Run: headless pygame with SDL's dummy video driver; simulated clock (each Clock.tick advances the game by its frame time, no real sleeping); random seed 0; keys injected as events and as key.get_pressed() state; no mouse input.
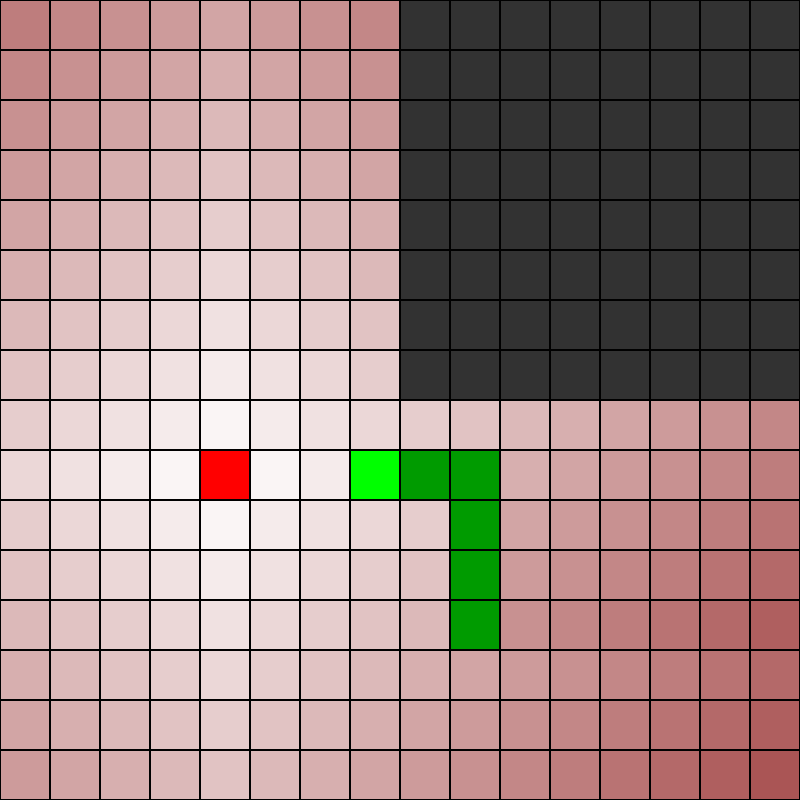
Frame 1 of 4 · flips 1–60 · no input
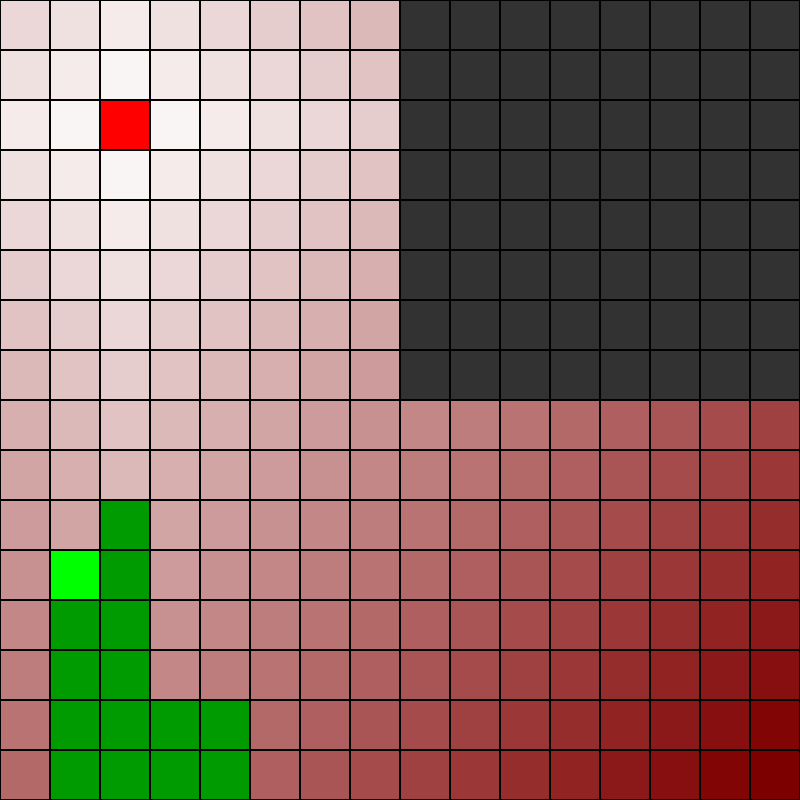
Frame 2 of 4 · flips 61–180 · tapped SPACE, RETURN · held RIGHT (→), D
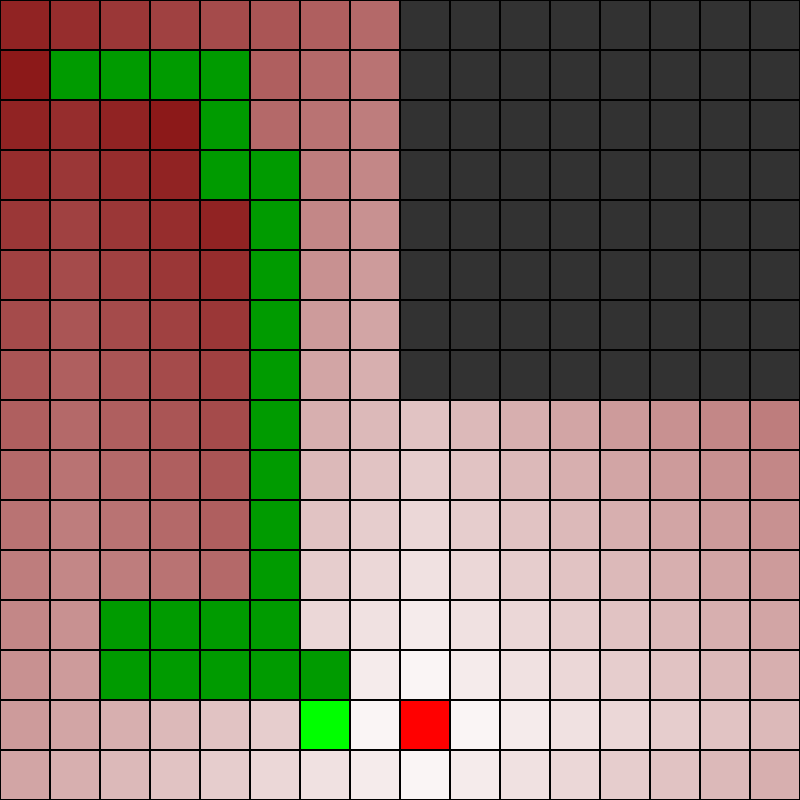
Frame 3 of 4 · flips 181–300 · held DOWN (↓), S
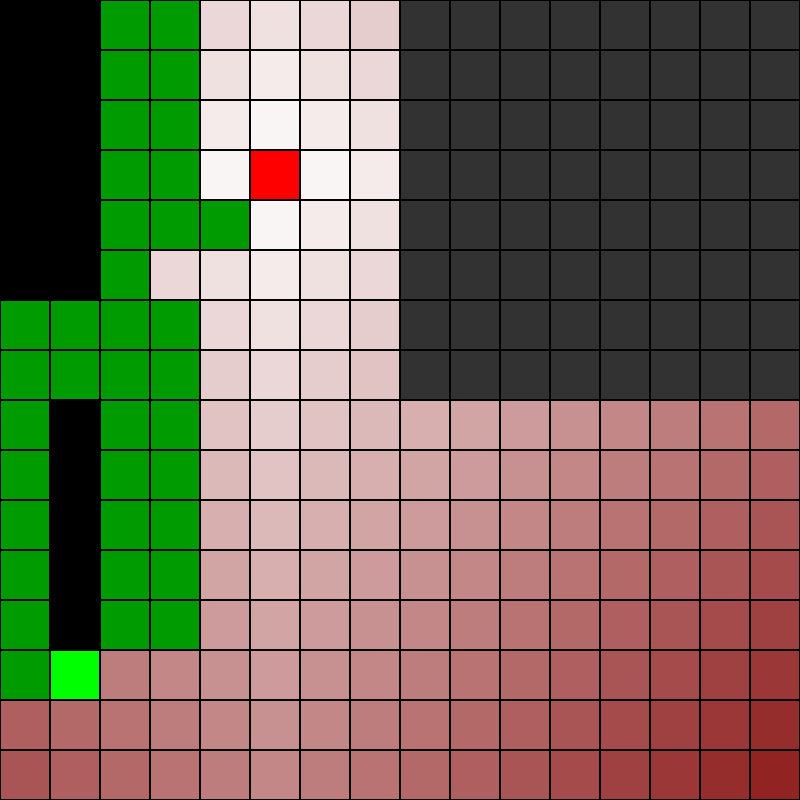
Frame 4 of 4 · flips 301–420 · held LEFT (←), A, UP (↑), W

The pygame program that drew these frames:

# Import packages
import random
from time import sleep as wait
import pygame

def ChooseApplePosition(snakePos, applePos, obstacles, portals): # Choose a new position for the apple after it is eaten
    pos = [random.randint(0, 15), random.randint(0, 15)]
    while pos in snakePos or pos in applePos or pos in obstacles or pos in portals:
        pos = [random.randint(0, 15), random.randint(0, 15)]
    return pos

def EatApple(headPos, snakePos, applePos, length, obstacles, portals): # Lengthen the snake if the apple is eaten and choose a new position for it
    if headPos in applePos:
        i = applePos.index(headPos)
        length += 1
        applePos[i] = ChooseApplePosition(snakePos, applePos, obstacles, portals)
        print(f"Score: {length - 2}")
    else:
        snakePos.remove(snakePos[0])
    return applePos, length

def ValidNeighbor(pos):
    if not (-1 < pos[0] < 16):
        return False
    if not (-1 < pos[1] < 16):
        return False
    return True

def GenerateNeighbors(pos):
    possibleNeighbors = [[pos[0], pos[1] + 1], [pos[0], pos[1] - 1], [pos[0] + 1, pos[1]], [pos[0] - 1, pos[1]]]
    neighborList = []
    for neighbor in possibleNeighbors:
        if ValidNeighbor(neighbor):
            neighborList.append(neighbor)
    return neighborList

def GenerateDijkstraValues(applePos, snakePos, obstacles, portals):
    values = [128] * 256
    for pos in snakePos:
        values[(pos[0] + 16 * (pos[1] - 1)) - 1] = 129
        if pos in portals:
            values[(portals[portals.index(pos) - 1][0] + 16 * (portals[portals.index(pos) - 1][1] - 1)) - 1] = 129
    fields = applePos.copy()
    for pos in applePos:
        values[pos[0] + 16 * pos[1] - 17] = 0
    while fields != []:
        for pos in fields.copy():
            if pos in portals:
                pos = portals[portals.index(pos) - 1].copy()
            neighbors = GenerateNeighbors(pos)
            for neighbor in neighbors:
                if neighbor in obstacles:
                    values[neighbor[0] + 16 * (neighbor[1] - 1) - 1] = 200
                elif values[neighbor[0] + 16 * (neighbor[1] - 1) - 1] == 128:
                    if neighbor in portals:
                        values[neighbor[0] + 16 * (neighbor[1] - 1) - 1] = values[pos[0] + 16 * (pos[1] - 1) - 1] + 1
                        neighbor = portals[portals.index(neighbor) - 1].copy()
                    values[neighbor[0] + 16 * (neighbor[1] - 1) - 1] = values[pos[0] + 16 * (pos[1] - 1) - 1] + 1
                    if neighbor in portals:
                        neighbor = portals[portals.index(neighbor) - 1].copy()
                    fields.append(neighbor)
            if pos in portals:
                pos = portals[portals.index(pos) - 1].copy()
            fields.remove(pos)
        oldFields = fields.copy()
        fields = []
        for field in oldFields:
            if not field in fields:
                fields.append(field)
    for pos in applePos:
        values[pos[0] + 16 * (pos[1] - 1) - 1] = 0
    for pos in snakePos:
        values[pos[0] + 16 * (pos[1] - 1) - 1] = 129
    return values

def UpdateBoard(headPos, applePos, snakePos, board, obstacles, portals): # Update all the fields on the board
    values = GenerateDijkstraValues(applePos, snakePos, obstacles, portals)
    for y in range(0, 16):
        for x in range(0, 16):
            pos = [x, y]
            if pos in applePos:    content = "*"
            elif pos in obstacles: content = "?"
            elif pos in portals:   content = "%"
            elif pos == headPos:   content = "#"
            elif pos in snakePos:  content = "+"
            else:                  content = str(values[x + 16 * (y - 1) - 1])
            board.append(content)

def Clamp(min, value, max):
    if value < min:
        return min
    if value > max:
        return max
    return value

def IndexToCoordinates(i):
    x = i % 16
    y = (i - i % 16) / 16
    return [int(x), int(y)]

def PrintBoard(board, screen, darkMode, portalUsed): # Clear the terminal and print the new board
    for i, content in enumerate(board):
        coords = IndexToCoordinates(i)
        coords = [coords[0] * 50, coords[1] * 50]
        if content == "*":
            AddRectangle(coords[0], coords[1], 255, 0, 0, screen)
        elif content == "?":
            AddRectangle(coords[0], coords[1], 50, 50, 50, screen)
        elif content == "#":
            AddRectangle(coords[0], coords[1], 0, 255, 0, screen)
        elif content == "+":
            AddRectangle(coords[0], coords[1], 0, 155, 0, screen)
        elif content == "%":
            if portalUsed:
                if darkMode:
                    AddRectangle(coords[0], coords[1], 155, 155, 155, screen)
                else:
                    AddRectangle(coords[0], coords[1], 100, 155, 200, screen)
            else:
                AddRectangle(coords[0], coords[1], 100, 0, 200, screen)
        else:
            if darkMode:
                AddRectangle(coords[0], coords[1], (Clamp(0, 5 * int(content), 255)), (Clamp(0, 10 * int(content), 255)), (Clamp(0, 10 * int(content), 255)), screen)
            else:
                AddRectangle(coords[0], coords[1], (255 - (Clamp(0, 5 * int(content), 255))), 255 - (Clamp(0, 10 * int(content), 255)), 255 - (Clamp(0, 10 * int(content), 255)), screen)

    pygame.display.update()

def CheckDeath(headPos, snakePos, obstacles): # Check if the snake is outside of the board or intersecting itself
    bodyPos = snakePos.copy()
    bodyPos.remove(headPos)
    if headPos in bodyPos:
        return True
    if headPos in obstacles:
        return True

    isOffScreen = not (-1 < headPos[0] < 16) or not (-1 < headPos[1] < 16)
    if isOffScreen:
        return True
    return False

def GenerateInput(board, direction): # Choose an appropriate input if possible and if not, choose a random one
    obstacles = []
    portals = []
    snakePos = []
    applePos = []
    headPos = []

    for i, content in enumerate(board):
        if content == "#":
            headPos = IndexToCoordinates(i)
            snakePos.append(IndexToCoordinates(i))
        elif content == "*":
            applePos.append(IndexToCoordinates(i))
        elif content == "?":
            obstacles.append(IndexToCoordinates(i))
        elif content == "%":
            portals.append(IndexToCoordinates(i))
        elif content == "+":
            snakePos.append(IndexToCoordinates(i))

    values = GenerateDijkstraValues(applePos, snakePos, obstacles, portals)
    headNeighbors = GenerateNeighbors(headPos)
    inputValue = values[headNeighbors[0][0] + 16 * (headNeighbors[0][1] - 1) - 1]
    inputNeighbor = headNeighbors[0]
    for neighborPos in headNeighbors:
        neighborValue = values[neighborPos[0] + 16 * (neighborPos[1] - 1) - 1]
        if neighborValue < inputValue:
            inputValue = neighborValue
            inputNeighbor = neighborPos
    input = [inputNeighbor[0] - headPos[0], inputNeighbor[1] - headPos[1]]
    return input

def AddRectangle(x, y, r, g, b, screen):
    pygame.draw.rect(screen, (r, g, b),(x+1, y+1, 48, 48))

def Main():
    numOfApples = 1
    obstacles = []
    for x in range(8, 16):
        for y in range(0, 8):
            obstacles.append([x, y])
    portals = []
    darkMode = False

    pygame.init()
    screen = pygame.display.set_mode((800, 800))
    pygame.display.set_caption('Snake Game')

    length = 1
    headPos = [8, 8]
    snakePos = [headPos.copy()]
    applePos = [[9, 8]]
    for i in range(numOfApples-1):
        applePos.append(ChooseApplePosition(snakePos, applePos, obstacles, portals))
    direction = [1, 0]

    while True:
        board = []
        # Update the position of the snake
        headPos[0] += direction[0]
        headPos[1] += direction[1]
        try:
            teleported = False
            if headPos == portals[0]:
                headPos = portals[1].copy()
                teleported = True
            if headPos == portals[1] and not teleported:
                headPos = portals[0].copy()
        except IndexError:
            pass
        snakePos.append(headPos.copy())
        portalUsed = False
        for pos in snakePos:
            if pos in portals:
                portalUsed = True
        applePos, length = EatApple(headPos, snakePos, applePos, length, obstacles, portals) # Update length and apple position

        if CheckDeath(headPos, snakePos, obstacles): # Check for death and end the game if neccessary
            break
        UpdateBoard(headPos, applePos, snakePos, board, obstacles, portals) # Update the board with all the fields
        PrintBoard(board, screen, darkMode, portalUsed) # Print the board to the terminal
        direction = GenerateInput(board, direction) # Update the direction with the generated one
        if direction == [2, 2]: # End the game if no more move is possible
            break
        wait(0.1) # Wait 0.2 seconds for visibility
    print(f"You lost! Your score was {length-2}") # Print the score after the game is lost

if __name__ == '__main__':
    Main() # Run the main function
